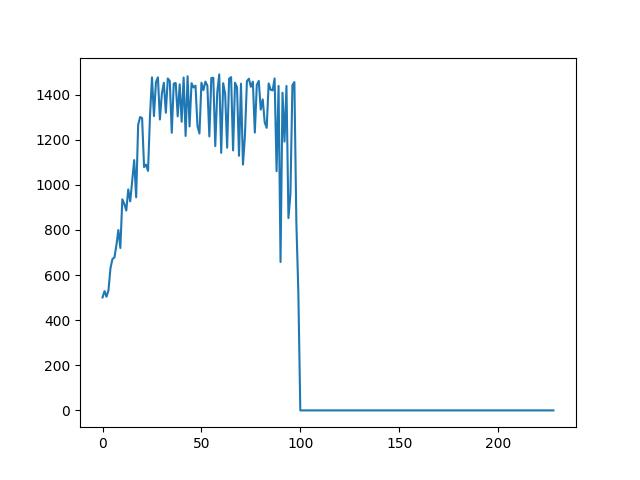

Data behind this chart, as committed beside it:
Times, Throughput, Cancel, Recover
1, 205, false, true
1, 280, false, true
1, 306, false, true
1, 383, false, true
1, 468, false, true
1, 501, false, true
1, 529, false, true
1, 504, false, true
1, 533, false, true
1, 630, false, true
1, 671, false, true
1, 678, false, true
1, 732, false, true
1, 800, false, true
1, 720, false, true
1, 936, false, true
1, 916, false, true
1, 886, false, true
1, 980, false, true
1, 927, false, true
1, 1016, false, true
1, 1110, false, true
1, 945, false, true
1, 1266, false, true
1, 1301, false, true
1, 1296, false, true
1, 1079, false, true
1, 1090, false, true
1, 1062, false, true
1, 1307, false, true
1, 1477, false, true
1, 1305, false, true
1, 1455, false, true
1, 1477, false, true
1, 1290, false, true
1, 1405, false, true
1, 1453, false, true
1, 1320, false, true
1, 1472, false, true
1, 1461, false, true
1, 1231, false, true
1, 1449, false, true
1, 1452, false, true
1, 1304, false, true
1, 1446, false, true
1, 1280, false, true
1, 1476, false, true
1, 1217, false, false
1, 1482, false, true
1, 1259, false, true
1, 1451, false, true
1, 1432, false, true
1, 1440, false, true
1, 1261, false, true
1, 1228, false, true
1, 1453, false, true
1, 1420, false, true
1, 1458, false, true
1, 1440, false, true
1, 1215, false, false
... 175 more rows
